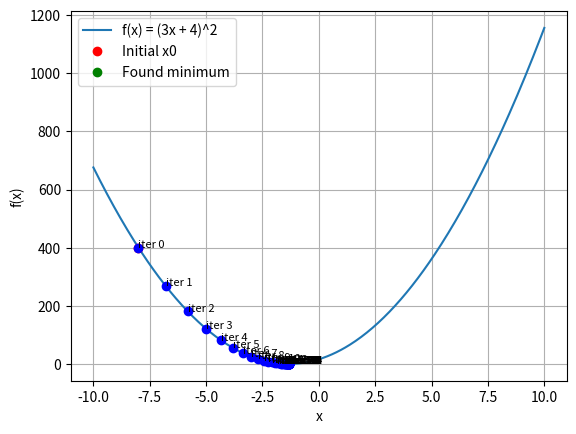
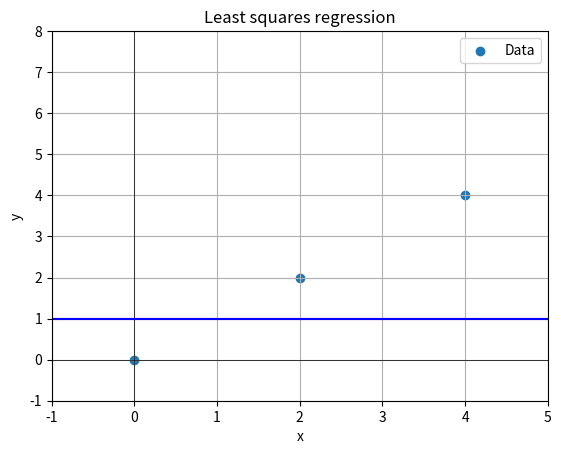
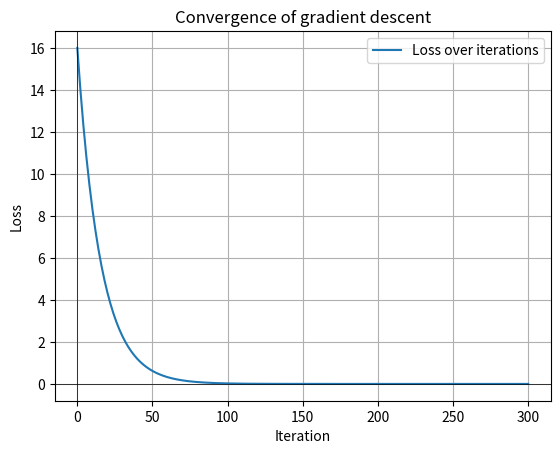

Python code for these plots, in order:
import numpy as np
import matplotlib.pyplot as plt

def gradient_descent(f, df, x0, step_size_fn, max_iter):
    """
    Performs gradient descent on the given function f, with its gradient df.

    :param f: A function whose input is an x, a column vector, and returns a scalar.
    :param df: A function whose input is an x, a column vector, and returns a column vector representing the gradient of f at x.
    :param x0: An initial value of x, x0, which is a column vector.
    :param step_size_fn: A function that takes the iteration index and returns the step size for that iteration.
    :param max_iter: The number of iterations to perform.

    :return x: the value at the final step
    :return fs: the list of values of f found during all the iterations (including f(x0))
    :return xs: the list of values of x found during all the iterations (including x0)
    """
    x = x0
    fs = [f(x)]
    xs = [x]

    for i in range(max_iter):
        step_size = step_size_fn(i)
        x = x - step_size * df(x)
        fs.append(f(x))
        xs.append(x)

    return x, fs, xs



def transform_polynomial_basis_1d(x, order):
    """
    Transforms a single 1-dimensional data point x with a polynomial basis transformation.

    :param x: A numpy array with a single value (d=1).
    :param order: Can be 0, 1, 2 or 3.
    :return: The transformed data point x as a list.
    """
    if order == 0:
        return [1]
    if order == 1:
        return [1, x]
    if order == 2:
        return [1, x, x ** 2]
    if order == 3:
        return [1, x, x ** 2, x ** 3]

def data_linear_trivial():
    X = np.array([[-6], [-4], [-2], [0], [2], [4], [6]])
    Y = np.array([[-6], [-4], [-2], [0], [2], [4], [6]])
    return X, Y

def data_linear_simple():
    X = np.array([[-6], [-4], [-2], [0], [2], [4], [6]])
    Y = np.array([[-5], [-5], [-3], [1], [2], [5], [6]])
    return X, Y

def data_linear_offset():
    X = np.array([[-6], [-4], [-2], [0], [2], [4], [6]])
    Y = np.array([[-6], [-4], [-2], [0], [2], [4], [6]]) + 6
    return X, Y

def data_quadratic():
    X = np.array([[-6], [-4], [-2], [0], [2], [4], [6]])
    Y = np.array([[12], [3], [1], [0], [1], [3], [12]])
    return X, Y

def data_polynomial():
    X = np.array([[-6], [-4], [-2], [0], [2], [4], [6], [8]])
    Y = np.array([[12], [3], [1], [0], [1], [3], [12], [3]])
    return X, Y

def plot_line_2d(axes, theta, line_style, xmin=-10, xmax=10):
    """
    Takes a 2-dimensional theta and plots the line defined by (theta[1], theta[0]) into the given axes.
    """
    p1_y = theta[0] * xmin + theta[1]
    p2_y = theta[0] * xmax + theta[1]
    axes.plot([xmin, xmax], [p1_y.flatten(), p2_y.flatten()], line_style)

if __name__ == '__main__':
    """
    We'll implement gradient descent, and test it on a simple quadratic function. We'll go on implementing the
    closed-form OLS solution, as well as solving the OLS objective with gradient descent, with various provided data.
    We'll analyse the convergence of gradient descent with various step sizes, and plot the loss (convergence plot).
    The final exercise uses polynomial basis transformation to fit more complex data with linear hypotheses.
    """

    # Exercise 1: Gradient descent to find the minimum of a simple quadratic function
    # -----------
    def f1(x):
        # Our function is f(x) = (3x+4)^2
        return float((3 * x + 4) ** 2)

    def df1(x):
        # 1 (c): Todo: Implement the derivative here
        return float(18 * x + 24)

    # 1 (e): Plot the function:
    x_values = np.linspace(-10, 10, 400)
    y_values = [f1(x) for x in x_values]

    fig_simple, ax_simple = plt.subplots()  # create an empty plot and retrieve the 'ax' handle
    ax_simple.plot(x_values, y_values, label="f(x) = (3x + 4)^2")
    ax_simple.set_xlabel('x')
    ax_simple.set_ylabel('f(x)')
    ax_simple.legend()
    ax_simple.grid(True, which='both')

    # Set and plot the initial value:
    x0 = np.array([-8.0])  # Initial guess
    ax_simple.plot(x0, f1(x0), 'ro', label="Initial x0")

    # Run gradient descent to find the minimum of the function:
    last_x, fs, xs = gradient_descent(f1, df1, x0, step_size_fn=lambda i: 0.01, max_iter=50)

    # Plot the found 'x' value and f(x)
    ax_simple.plot(last_x, f1(last_x), 'go', label="Found minimum")
    ax_simple.legend()

    # Plot each step of gradient descent, to see how it converges/diverges
    for i, x in enumerate(xs):
        ax_simple.plot(x, f1(x), 'bo')
        ax_simple.text(x, f1(x), f"iter {i}", fontsize=8)

    plt.show()

    print(f"Initial x0: {x0}")
    print(f"Found minimum x: {last_x}")
    print(f"Function values: {fs}")
    print(f"x values: {xs}")

    # Exercise 2: Least Squares Regression
    # -----------

    # Get example data
    X, Y = data_linear_trivial()

    # Augment data with a column of ones
    X_augmented = np.array([transform_polynomial_basis_1d(x[0],order=2) for x in X])
  
    # Compute theta* using the analytical OLS solution
    theta_star = np.linalg.inv(X_augmented.T @ X_augmented) @ X_augmented.T @ Y

    # Plot the data and the resulting line
    fig, ax = plt.subplots()
    ax.set_xlabel('x')
    ax.set_ylabel('y')
    ax.set_xlim(-1, 5)
    ax.set_ylim(-1, 8)
    ax.grid(True, which='both')
    ax.axhline(color='black', linewidth=0.5)
    ax.axvline(color='black', linewidth=0.5)
    ax.set_title("Least squares regression")
    ax.scatter(X, Y, label="Data")

    # Plot the resulting hypothesis into the plot
    plot_line_2d(ax, theta_star.flatten(), line_style='r-', xmin=-1, xmax=5)
    ax.legend()

    plt.show()

    # Exercise 2.3 - Solution using gradient descent:
    # ------------

    # Implement the loss function
    def squared_loss(x, y, theta):
        return (y - np.dot(x, theta)) ** 2

    # Implement the OLS objective function (using the loss)
    def ols_objective(X, Y, theta):
        return np.mean([squared_loss(X[i], Y[i], theta) for i in range(len(Y))])

    # Implement the partial derivative of the squared loss w.r.t. theta
    def d_squared_loss_theta(x, y, theta):
        return -2 * (y - np.dot(x, theta)) * x

    # Implement the partial derivative of the OLS objective w.r.t. theta (using the partial derivative of the squared loss)
    def d_ols_objective_theta(X, Y, theta):
        return np.mean([d_squared_loss_theta(X[i], Y[i], theta) for i in range(len(Y))], axis=0)

    # Gradient of our OLS objective
    def ols_objective_grad(X, Y, theta):
        return d_ols_objective_theta(X, Y, theta)

    # Define the function that we want to minimise as the OLS objective over our dataset (X_augmented, Y)
    def f_ols(theta):
        return ols_objective(X_augmented, Y, theta)

    # Its gradient
    def df_ols(theta):
        return ols_objective_grad(X_augmented, Y, theta)

    # Set an initial value for theta_init
    theta_init = np.zeros(X_augmented.shape[1])

    # We define a step size function - let's return a constant step size, independent of the iteration i
    def step_size_fn(i):
        return 0.001  
    # Now we're ready to run gradient descent to minimise f_ols:

    last_x, fs, xs = gradient_descent(f_ols, df_ols, theta_init, step_size_fn=step_size_fn, max_iter=300)


    # Plot the resulting hypothesis into the plot
    plot_line_2d(ax, last_x, line_style='b-', xmin=-1, xmax=5)
    ax.legend()

    plt.show()

    # Plot the loss over the iterations
    fig_loss, ax_loss = plt.subplots()
    ax_loss.plot(fs, label="Loss over iterations")
    ax_loss.set_xlabel('Iteration')
    ax_loss.set_ylabel('Loss')
    ax_loss.legend()
    ax_loss.grid(True, which='both')
    ax_loss.axhline(color='black', linewidth=0.5)
    ax_loss.axvline(color='black', linewidth=0.5)
    ax_loss.set_title("Convergence of gradient descent")

    plt.show()

    print("Finished.")

    
        
    
        